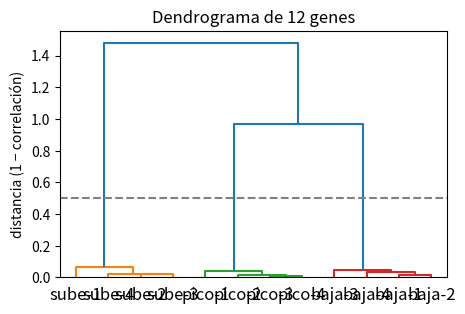

The script that saved this image:
# Genes simulados: el agrupamiento jerárquico arma un árbol de parecidos
import matplotlib.pyplot as plt
import numpy as np
from scipy.cluster.hierarchy import cophenet, dendrogram, fcluster, linkage
from scipy.spatial.distance import pdist

rng = np.random.default_rng(3)
t = np.linspace(0, 1, 8)  # 8 mediciones en el tiempo
patrones = {"sube": t, "baja": 1 - t, "pico": np.exp(-((t - 0.5) ** 2) / 0.03)}
nombres, filas = [], []
for patron, curva in patrones.items():
    for i in range(4):  # 4 genes por patrón, con ruido
        nombres.append(f"{patron}-{i + 1}")
        filas.append(rng.uniform(1, 3) * curva + rng.normal(0, 0.15, size=8))
X = np.array(filas)

# Distancia = 1 − correlación: dos genes se parecen si suben y bajan juntos,
# aunque uno se exprese el triple que el otro.
Z = linkage(X, method="average", metric="correlation")
print("Últimas 4 uniones (altura = distancia a la que se unen):")
for a, b, altura, n in Z[-4:]:
    print(f"  altura {altura:.2f} → grupo de {int(n)} genes")

for k in (2, 3):
    grupos = fcluster(Z, t=k, criterion="maxclust")
    print(f"\nCortando en {k} grupos:")
    for g in range(1, k + 1):
        print(f"  grupo {g}: " + ", ".join(n for n, x in zip(nombres, grupos) if x == g))

c, _ = cophenet(Z, pdist(X, metric="correlation"))
print(f"\nCorrelación cofenética: {c:.2f} (cerca de 1 = el árbol respeta bien las distancias)")

plt.figure(figsize=(5, 3.2))
dendrogram(Z, labels=nombres, color_threshold=0.5)
plt.axhline(0.5, color="gray", linestyle="--")  # cortar aquí deja 3 grupos
plt.ylabel("distancia (1 − correlación)")
plt.title("Dendrograma de 12 genes")
plt.show()
